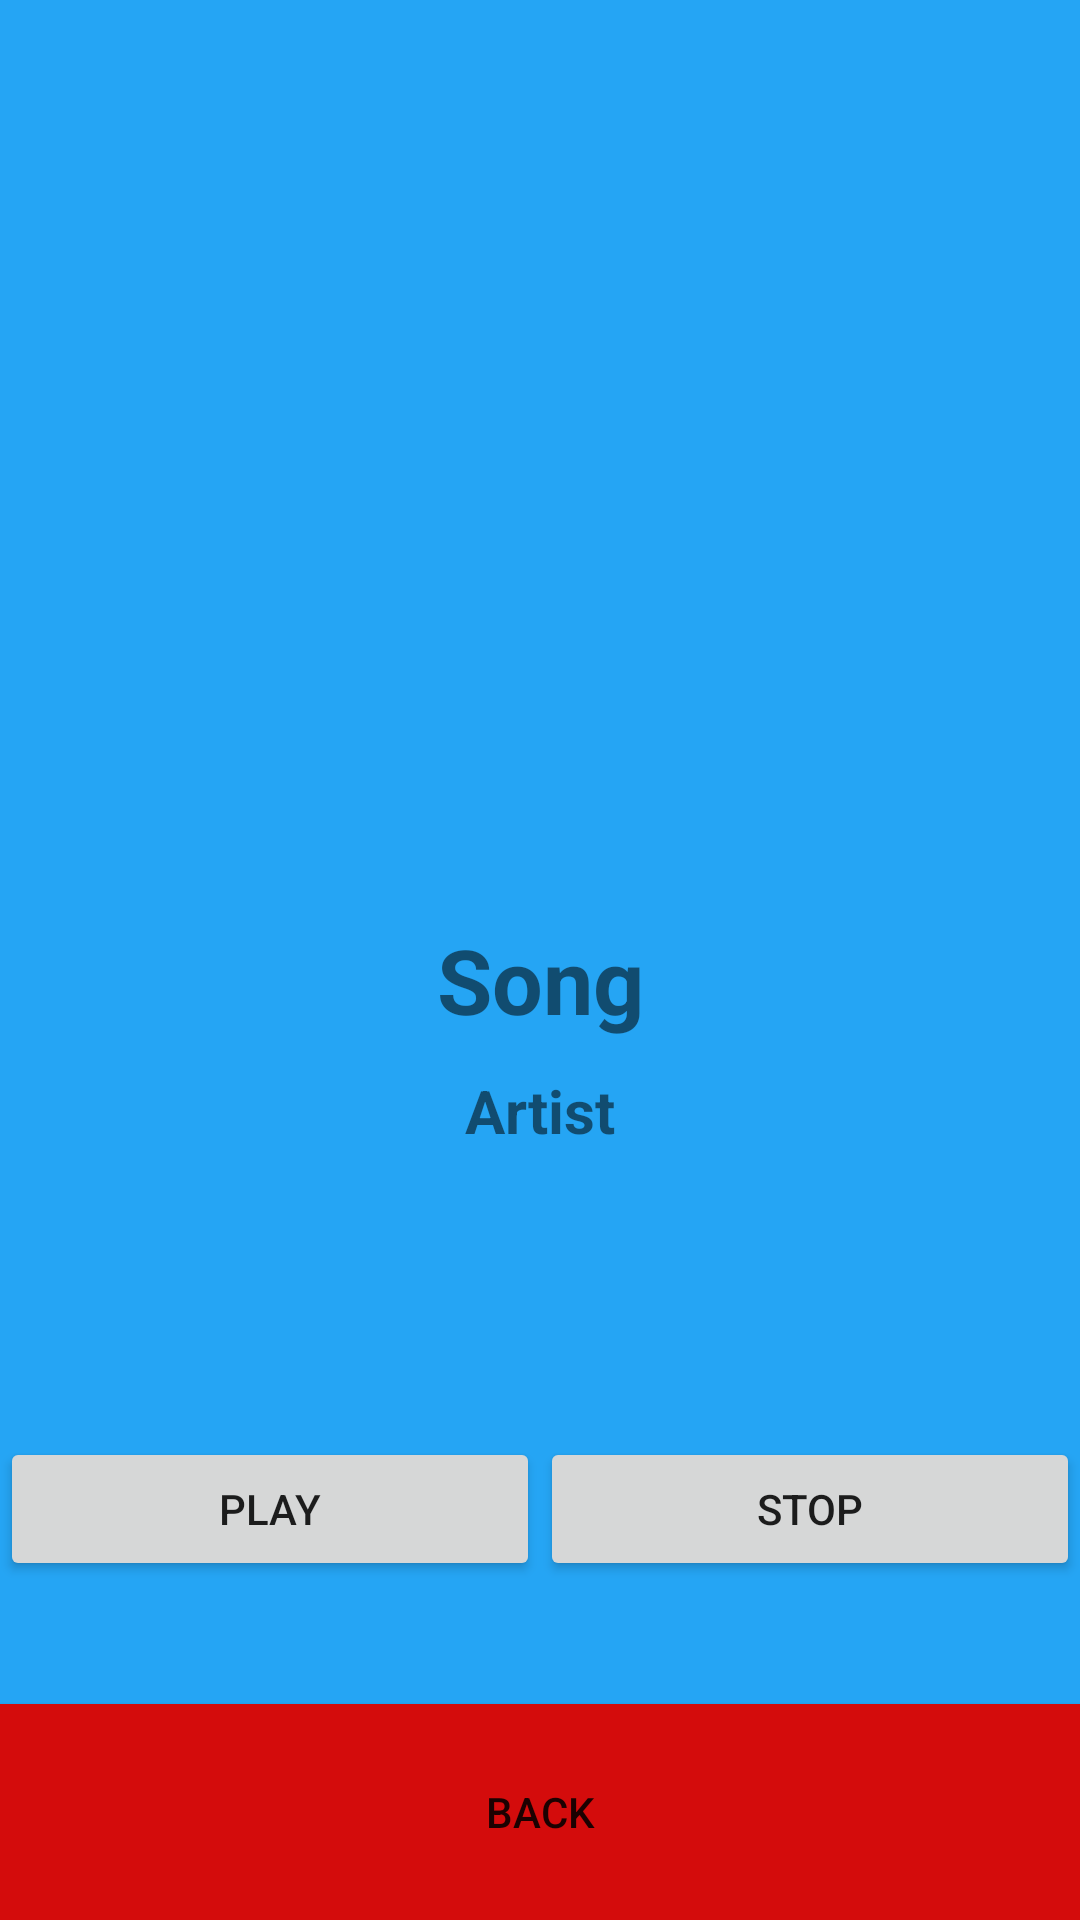

The Android layout XML behind this screen, and the referenced resources:
<!-- AndroidManifest.xml: application theme AppTheme -->
<!-- res/layout/activity_playing_song.xml -->
<?xml version="1.0" encoding="utf-8"?>
<LinearLayout
    xmlns:android="http://schemas.android.com/apk/res/android"
    xmlns:app="http://schemas.android.com/apk/res-auto"
    xmlns:tools="http://schemas.android.com/tools"
    android:layout_width="match_parent"
    android:layout_height="match_parent"
    android:orientation="vertical"
    android:background="@color/playingSongBackground"
    tools:context="com.hsm.musicalstructurev3.PlayingSong">

    <ImageView
        android:id="@+id/songImageViewInCurrentPlaying"
        android:layout_width="match_parent"
        android:layout_height="match_parent"
        android:layout_weight="2"
        android:layout_margin="10dp"
        android:scaleType="fitCenter"
        />

    <LinearLayout
        android:layout_width="match_parent"
        android:layout_height="match_parent"
        android:orientation="vertical"
        android:layout_weight="2.8">

        <TextView
            android:id="@+id/songTextViewInCurrentPlaying"
            style="@style/songStyle"
            android:layout_width="match_parent"
            android:layout_height="wrap_content"
            android:text="Song" />

        <TextView
            android:id="@+id/artistTextViewInCurrentPlaying"
            style="@style/artistStyle"
            android:layout_width="match_parent"
            android:layout_height="wrap_content"
            android:text="Artist" />
    </LinearLayout>

    <LinearLayout
        android:layout_width="match_parent"
        android:layout_height="match_parent"
        android:layout_weight="3.3"
        android:orientation="horizontal">

        <Button
            android:id="@+id/playPauseButton"
            android:layout_width="wrap_content"
            android:layout_height="wrap_content"
            android:text="Play"
            android:layout_weight="1" />

        <Button
            android:id="@+id/stopButton"
            android:layout_width="wrap_content"
            android:layout_height="wrap_content"
            android:layout_weight="1"
            android:text="Stop" />

    </LinearLayout>

    <Button
        android:id="@+id/backButton"
        android:layout_width="match_parent"
        android:layout_height="match_parent"
        android:layout_weight="3.4"
        android:background="@color/backButtonColor"
        android:text="Back" />
</LinearLayout>
<!-- resources referenced by this layout -->
<resources>
  <color name="backButtonColor">#d40c0c</color>
  <color name="playingSongBackground">#25a5f4</color>
  <style name="artistStyle">
          <item name="android:textSize">20sp</item>
          <item name="android:textStyle">bold</item>
          <item name="android:fontFamily">sans-serif</item>
          <item name="android:gravity">center</item>
          <item name="android:layout_marginBottom">10dp</item>
      </style>
  <style name="songStyle">
          <item name="android:textSize">30sp</item>
          <item name="android:textStyle">bold</item>
          <item name="android:fontFamily">sans-serif</item>
          <item name="android:gravity">center</item>
          <item name="android:layout_marginBottom">10dp</item>
      </style>
  <style name="AppTheme" parent="Theme.AppCompat.Light.DarkActionBar">
          
          <item name="colorPrimary">@color/colorPrimary</item>
          <item name="colorPrimaryDark">@color/colorPrimaryDark</item>
          <item name="colorAccent">@color/colorAccent</item>
      </style>
  <color name="colorPrimary">#3F51B5</color>
  <color name="colorPrimaryDark">#303F9F</color>
  <color name="colorAccent">#FF4081</color>
</resources>
